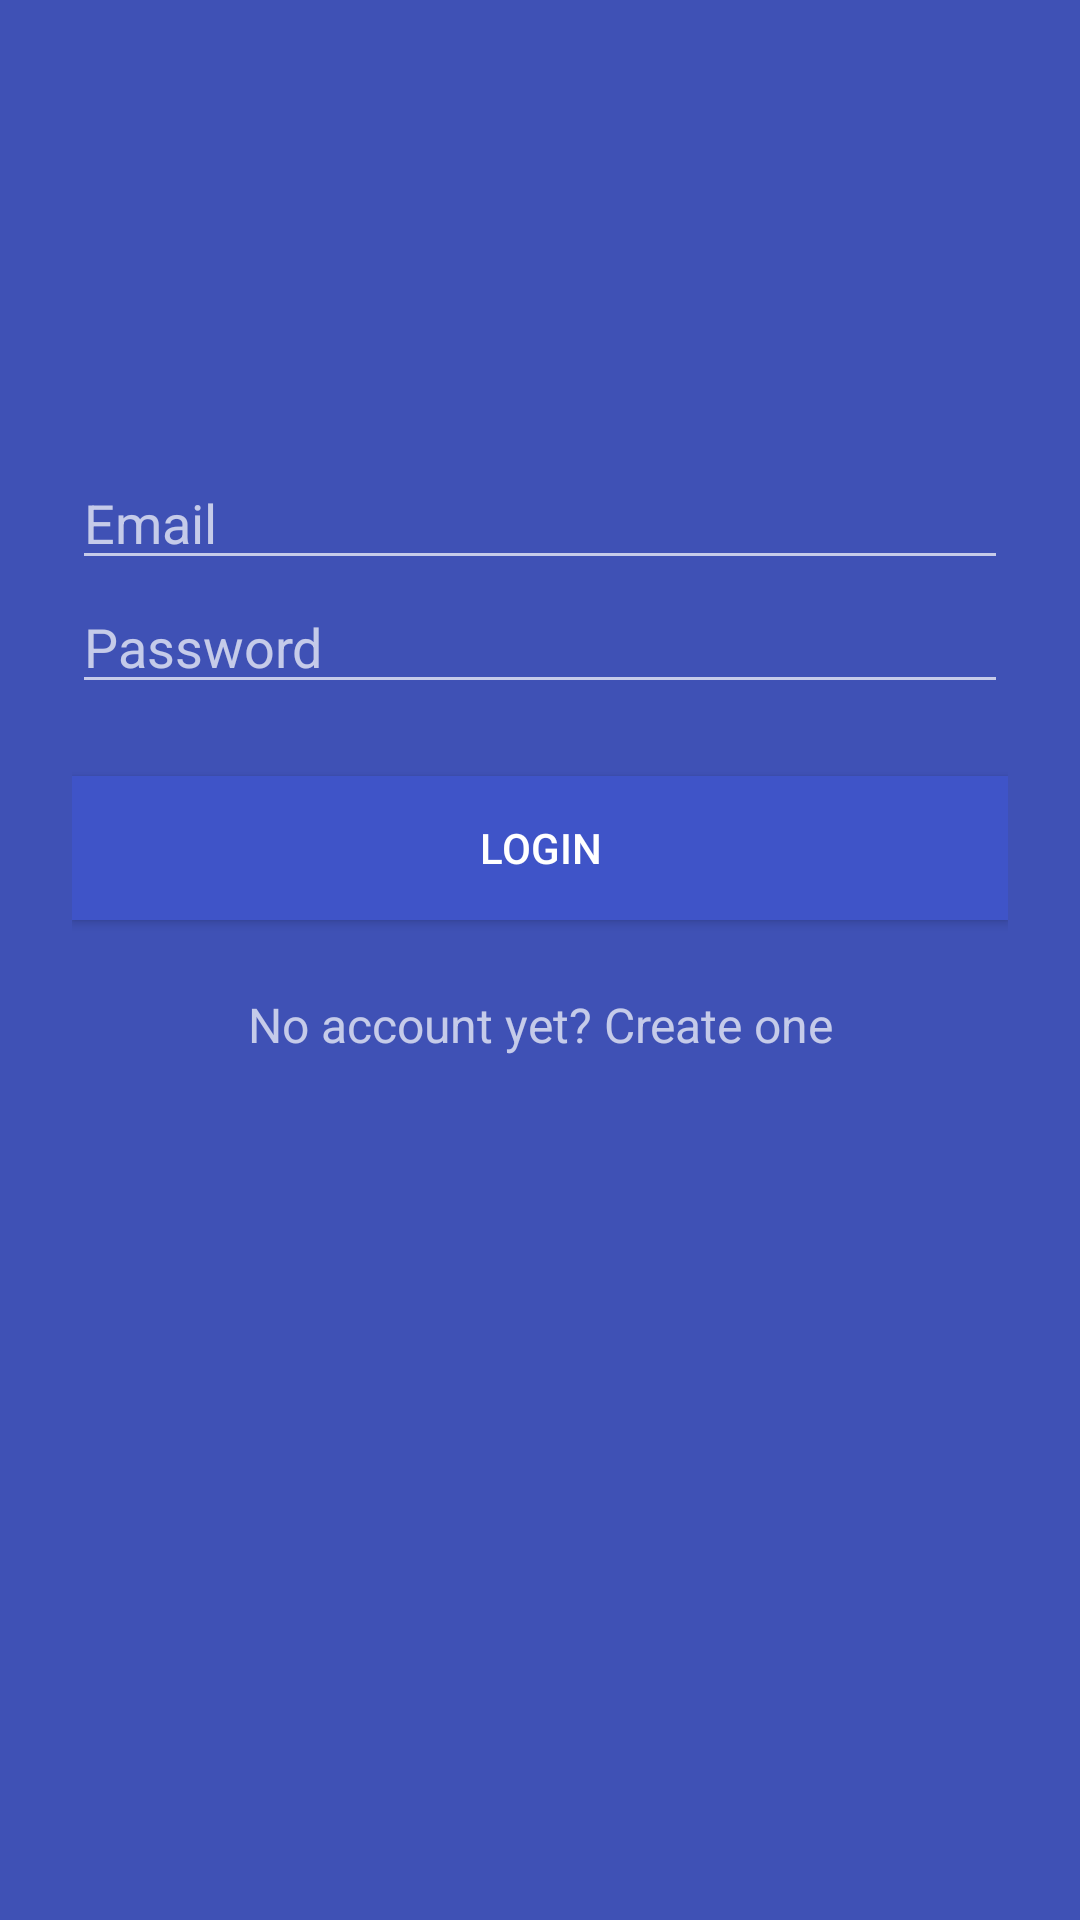

The Android layout XML behind this screen, and the referenced resources:
<!-- AndroidManifest.xml: application theme Theme.AppCompat -->
<!-- res/layout/activity_login.xml -->
<?xml version="1.0" encoding="utf-8"?>
<ScrollView xmlns:android="http://schemas.android.com/apk/res/android"
    android:layout_width="fill_parent"
    android:layout_height="fill_parent"
    android:background="#3F51B5"
    android:fitsSystemWindows="true">

    <LinearLayout
        android:orientation="vertical"
        android:layout_width="match_parent"
        android:layout_height="wrap_content"
        android:paddingTop="56dp"
        android:paddingLeft="24dp"
        android:paddingRight="24dp">

        <ImageView android:src="@mipmap/ic_launcher"
            android:layout_width="wrap_content"
            android:layout_height="72dp"
            android:layout_marginBottom="24dp"
            android:layout_gravity="center_horizontal" />

        <EditText android:id="@+id/input_email"
            android:layout_width="match_parent"
            android:layout_height="wrap_content"
            android:inputType="textEmailAddress"
            android:hint="Email" />

        <EditText android:id="@+id/input_password"
            android:layout_width="match_parent"
            android:layout_height="wrap_content"
            android:inputType="textPassword"
            android:hint="Password"/>

        <android.support.v7.widget.AppCompatButton
            android:id="@+id/btn_login"
            android:layout_width="fill_parent"
            android:layout_height="wrap_content"
            android:layout_marginTop="24dp"
            android:layout_marginBottom="24dp"
            android:background="#3F54c8"
            android:padding="12dp"
            android:text="Login"/>

        <TextView android:id="@+id/link_signup"
            android:layout_width="fill_parent"
            android:layout_height="wrap_content"
            android:layout_marginBottom="24dp"
            android:text="No account yet? Create one"
            android:gravity="center"
            android:textSize="16dip"/>

    </LinearLayout>
</ScrollView>
<!-- resources referenced by this layout -->
<resources>

</resources>
